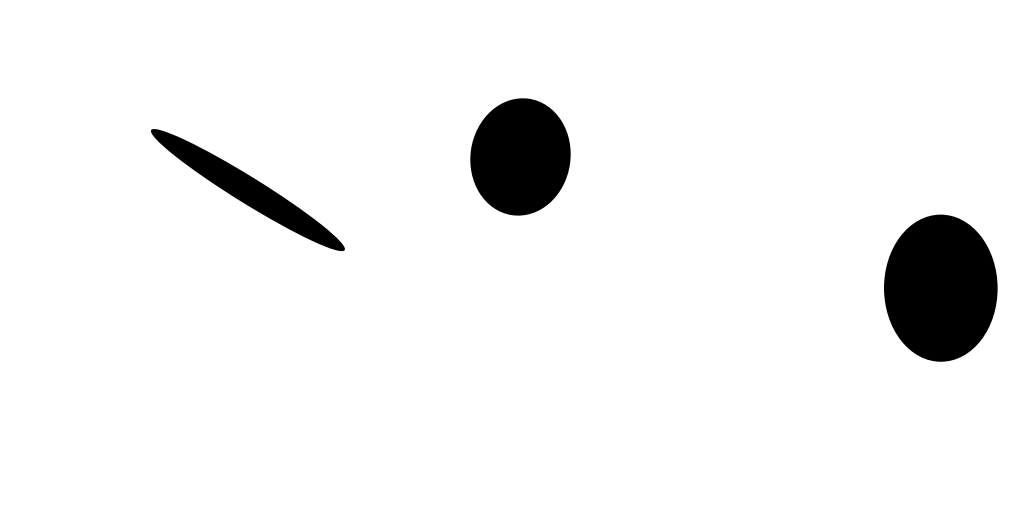

Generate this figure with matplotlib: (Note: this script raises an exception after producing the figure.)
#!/usr/bin/env python
# -*- encoding: utf-8 -*-
#
# @Version :   1.1
# [redacted]
# @Software:   Pycharm
# @File    :   ContainPoint_berechnen.py


import matplotlib.pyplot as plt
import matplotlib.patches
import numpy as np


# create an ellipse
el_0 = matplotlib.patches.Ellipse(xy=(np.random.uniform(0, 100), np.random.uniform(0, 50)),
                    width=np.random.rand() * 30,
                    height=np.random.rand() * 15,
                    angle=np.random.rand() * 360, alpha=None, facecolor='black', edgecolor='none')

# calculate the x and y points possibly within the ellipse
x_int = np.arange(0, 100)
y_int = np.arange(0, 50)

# create a list of possible coordinates
g = np.meshgrid(x_int, y_int)  # Liste in Matrix
coords = list(zip(*(c.flat for c in g)))  # Eine eindimensionale Liste ausgeben
# create the list of valid coordinates (from untransformed) 
used_point_list = np.vstack([p for p in coords if el_0.contains_point(p, radius=0)]).tolist()

fig, ax = plt.subplots(figsize=(10, 5), dpi=50, subplot_kw={'aspect': 'equal'})
ax.add_artist(el_0)

ax.set_xlim(0, 100)
ax.set_ylim(0, 50)

# Entfernung der Bildachse und der umgebenden weißen Ränder
plt.axis('off')
plt.gca().xaxis.set_major_locator(plt.NullLocator())
plt.gca().yaxis.set_major_locator(plt.NullLocator())
plt.subplots_adjust(top=1, bottom=0, left=0, right=1, hspace=0, wspace=0)
plt.margins(0, 0)

# generate new random ellipse
counter = 30
k = 1
while k < counter:
    el_k = matplotlib.patches.Ellipse(xy=(np.random.uniform(0, 100), np.random.uniform(0, 50)),
                                      width=np.random.rand() * 30,
                                      height=np.random.rand() * 15,
                                      angle=np.random.rand() * 360, alpha=None, facecolor='black', edgecolor='none')
    # calculate the x and y points possibly within the ellipse
    x_int = np.arange(0, 100)
    y_int = np.arange(0, 50)

    # create a list of possible coordinates
    g = np.meshgrid(x_int, y_int) 
    coords = list(zip(*(c.flat for c in g)))  

    # create the list of valid coordinates (from untransformed) 
    ellipsepoints = np.vstack([p for p in coords if el_k.contains_point(p, radius=0)]).tolist()

    # ell_0 = [ell[0] for ell in ellipsepoints]
    # ell_1 = [ell[1] for ell in ellipsepoints]
    # if 0 in ell_0 or 89 in ell_0:
    #     print('Ausserhalb der Grenzen')
    # elif 0 in ell_1 or 39 in ell_1:
    #     print('Ausserhalb der Grenzen')

    intersection = []
    for point in used_point_list:
        if point in ellipsepoints:
            intersection.append(point)

    if len(intersection) == 0:
        ax.add_artist(el_k)
        used_point_list = used_point_list + ellipsepoints
        k = k + 1

ax.set_xlim(0, 100)
ax.set_ylim(0, 50)

# Entfernung der Bildachse und der umgebenden weißen Ränder
plt.axis('off')
plt.gca().xaxis.set_major_locator(plt.NullLocator())
plt.gca().yaxis.set_major_locator(plt.NullLocator())
plt.subplots_adjust(top=1, bottom=0, left=0, right=1, hspace=0, wspace=0)
plt.margins(0, 0)
plt.plot()
plt.show()

